pico-8 play session: mixed d-pad (fixed 12-tick cycle), after a click and taps of 🅾, ❎, 🅾+❎, 🅾 in the second before t = 0

[t = 2 s] mixed d-pad (1.2s cycle ×~1): → ← ↑ ↓ + 🅾/❎ taps, ~2s
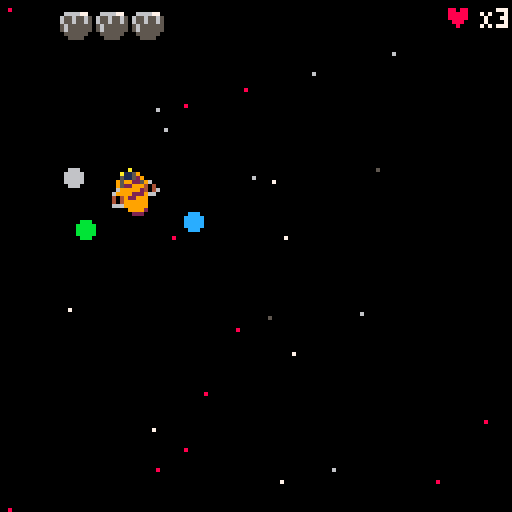
[t = 4 s] mixed d-pad (1.2s cycle ×~3): → ← ↑ ↓ + 🅾/❎ taps, ~4s
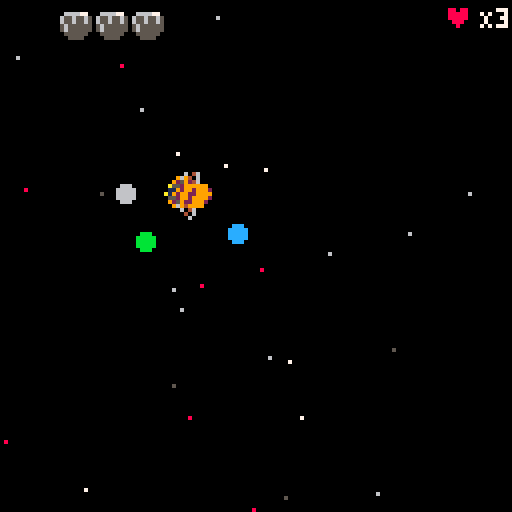
[t = 6 s] mixed d-pad (1.2s cycle ×~5): → ← ↑ ↓ + 🅾/❎ taps, ~6s
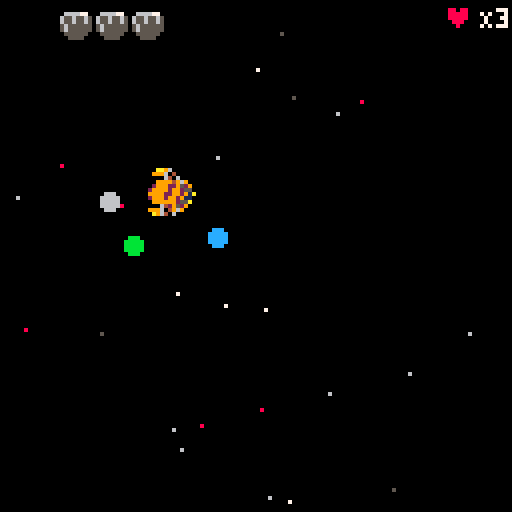
[t = 8 s] mixed d-pad (1.2s cycle ×~6): → ← ↑ ↓ + 🅾/❎ taps, ~8s
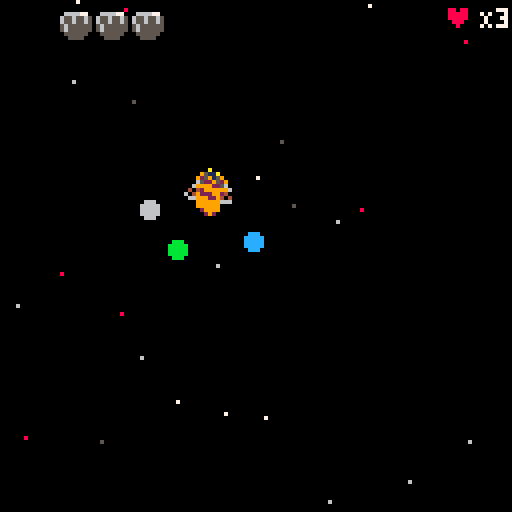

pico-8 cartridge
version 41
__lua__
--init
--new game in space!!!
--by gdb


function _init() menu_init() end

function menu_init()

	camera(0,0)

	initfont()
	vine_sx,vine_sy=get_x_y(64)
	vine_posx, vine_posy=80,80
	make_items()
	
	ice_sx,ice_sy=get_x_y(66)
	ice_posx, ice_posy=50, 20
	
	wind_sx,wind_sy=get_x_y(68)
	wind_posx, wind_posy=20, 80
	
	menu_planets={
		vine={sx=vine_sx,sy=vine_sy,
		posx=vine_posx,posy=vine_posy,spd=.15,t_lim=85,d_lim=75,top=true },
		ice={sx=ice_sx,sy=ice_sy,
		posx=ice_posx,posy=ice_posy,spd=.12, t_lim=25,d_lim=15, top = false},
		wind={sx=wind_sx,sy=wind_sy,
		posx=wind_posx,posy=wind_posy,spd=.15, t_lim=83,d_lim=77, top = true}
		}
	
	--celeste code
	starting=false
	start_game_flash=0
	music(2)
	--celeste code
	
	
	menu=true
 _update=menu_update
 _draw=menu_draw
 scene="menu"
 wl=false
 kiwi_t=time()
 make_player()
 make_astronaut()
 
 xs={{23,55},{33,55},{109,61}}
 for x in all(xs) do
 	make_enemy(x[1]*8,x[2]*8)
 end
end

function menu_update()
	--update_transition()
	update_planets_menu()
 if (btnp(❎)) and not starting then
 	music(-1)
 	sfx(7)
 	start_game_flash=40
 	starting=true
 end
 if starting then
 	start_game_flash-=1
 	if start_game_flash <=-30 then
 				game_init() --play the game
 				starting=false
 	end
 end
end

function game_init()
	-- do transition here
	-- have to wait, so that 
	-- transition can be over
	-- before game_draw begins
	game_over = false
	_update=game_update
	_draw=game_draw
	scene="game"
	landing=false
	within=false
	launch=false
	prompt=false
	blocks_found=false
	prompt_wait=10 -- to do:fix 
	bx1=0
	by1=0
	bx2=0
	by2=0
	
	-- camera offsets
	cx, cy = 0, 0
	
	
	box = {}
	box.x = 25
	box.y = 40
	box.w = 70
	box.h = 32
end

function end_menu()
	cls()
	if wl then
		print("you win!",a.x,a.y,9)
	else
		print("you lose!",a.x,a.y,9)
	end
	print("press ❎ to restart",a.x-20,a.y+10,9)
end

function end_update()
	if (btnp(❎)) menu_init() --play the game
end
-->8
--draw and camera

function menu_draw()
	cls()	
	
	
	for _,p in pairs(menu_planets) do
		sspr(p.sx,p.sy, 16,16,p.posx, p.posy,25,25)
	end

	
	draw_starting_screen()
	print("honey chaser", 43, 10)
	print("collect the honey\n\n   for your ship",30,60, 9)
	spr(122, 100,58)
	ship_x,ship_y=get_x_y(110)
	--sspr(ship_x, ship_y,16,16, 100,74, 8,8)
	spr(16, 100, 70)
	
	print("    ❎\n\n".." to start",45,100, 9)
	print(tosmall("made by gdb"), 80, 122)
	
end


function game_draw()
	cls()
	pal()--reset palette
	camera(cx,cy)
	map(0, 0)
	if p.space then
		draw_stars(p)
		draw_planets()
		draw_player()
		draw_pind()
		draw_hud()
		if prompt then
			draw_prompt()
		end
		-- find disappearing blocks
		if (not blocks_found) find_blocks()
	else
		--do on-planet stuff
		draw_stars(a)
		map(0, 0)
		draw_blocks()
		draw_astronaut()
		draw_hud()
		draw_items()
		for _,e in pairs(enemies) do
			draw_enemy(e)
		end
		draw_kiwi(false)
		if xlkiwi.alive then
			draw_kiwi(true)
		end
		draw_wind()
		
		--debug
		--draw_bs()
		--draw_bss()
		
		if a.prompt then
			draw_prompt()
		end
	end
end

function spr_r(s,x,y,a,w,h)
 sw=(w or 1)*8
 sh=(h or 1)*8
 sx=(s%16)*8
 sy=flr(s/16)*8
 x0=flr(0.5*sw)
 y0=flr(0.5*sh)
 a=a/360
 sa=sin(a)
 ca=cos(a)
 for ix=0,sw-1 do
  for iy=0,sh-1 do
   dx=ix-x0
   dy=iy-y0
   xx=flr(dx*ca-dy*sa+x0)
   yy=flr(dx*sa+dy*ca+y0)
   if (xx>=0 and xx<sw and yy>=0 and yy<=sh) then
    pset(x+ix,y+iy,sget(sx+xx,sy+yy))
   end
  end
 end
end

function scroll_camera(pa,s,fromspace)

	--basic scrolling
	--cx = px - 64
	--cy = py - 64

	--[[slighty less basic 
	scrolling	
	--]]
	if s then
		if fromspace then
			cx=pa.x-60+pa.sw/2
			cy=pa.y-65+pa.sh/2
		else
			cx=pa.x-50+pa.sw/2
			cy=pa.y-50+pa.sh/2
		end
	else
		if pa.x <= box.x then
			cx -= box.x - pa.x
			box.x=pa.x

		elseif pa.x+pa.sw*8 >= box.x+box.w then
			local diff = (pa.x+pa.sw*8) - (box.x + box.w)
			cx += diff
			box.x += diff
		end


		if pa.y < box.y then
			cy -= box.y - pa.y
			box.y -= box.y - pa.y
		end

		if pa.y+pa.sh*8 > box.y + box.h then
			local diffy = (pa.y+pa.sh*8) - (box.y+box.h)
			cy += diffy
			box.y += diffy
		end
	end
end

function animate(an)
	if an.state != an.play then
		an.state = an.play
		an.animindex=1
		an.time=0
	elseif #an.anims[an.state] > 1 then
		an.time+=1
		if an.time > an.anims[an.state].fr then
			an.time=0
			an.animindex = (an.animindex % #an.anims[an.state]) + 1
			if an.animindex==1 and an.anims[an.state].next then
				an.play=an.anims[an.state].next
				an.state=an.play
			end
		end
	end
	an.spr = an.anims[an.state][an.animindex]
end

function draw_prompt()
	local psx=cx+10
	local psy=cy+84
	local psx1=psx+80
	local psy1=psy+12
	
	rectfill(psx,psy,psx1,psy1,5)
	if p.space then
		print("press 🅾️ to land",psx+1,psy+1,7)
	else
		print("press 🅾️ to take off",psx+1,psy+1,7)
	end	
	print("press ❎ to continue",psx+1,psy+7,7)
end

function draw_hud()
	local isx=cx+5     local isy=cy+1
	local	isx1=isx+12  local isy1=isy+6
	local hsx=cx+110   local hsy=cy+1
	local	hsx1=hsx+18  local hsy1=hsy+6
	
	rectfill(isx,isy,isx1,isy1,0)
	rectfill(hsx,hsy,hsx1,hsy1,0)
	
	--draw honey
	for i=1,3 do
		pal({[4]=5,[9]=6,[10]=7})
		spr(122,isx+1+9*i,isy+1)
		pal()
	end
	for i=1,a.items do
		spr(122,isx+1+9*i,isy+1)
	end
		
	--draw lives
	print("♥",hsx+1,hsy+1, 8)
	print("\88"..a.lives,hsx+10,hsy+1,7)
end

function draw_starting_screen()
	pal()
	
	-- start game flash
	if starting then
		local c=10
		if start_game_flash > 10 then
				c=7		
		elseif start_game_flash > 7 then
			c=6
		elseif start_game_flash > 3 then
		 c=5
		elseif start_game_flash > 0 then
			c=1
		else 
			c=0
		end
		--if c<10 then
			pal(1,c)
			pal(2,c)
			pal(3,c)
			pal(4,c)
			pal(5,c)
			pal(6,c)
			pal(7,c)
			pal(8,c)
			pal(9,c)
			pal(10,c)
			pal(11,c)
			pal(12,c)
			pal(13,c)
	
		--end
	end
end


-->8
--update


function game_update()
	if p.space then
		if not landing and not launch then
			update_player()
			scroll_camera(p,false,false)
			land()
		elseif launch then
			scroll_camera(p,true,true)
			update_player()
			launch=false
		end
	else
		update_astronaut()
		update_blocks()
		if a.pl.spr==68 then
			update_wind()
			make_particle(a.x,a.y)
		end
		scroll_camera(a,true,false)
		for _,e in pairs(enemies) do
			update_enemy(e)
		end
		update_kiwi(false)
		if xlkiwi.alive then
			update_kiwi(true)
		end
	end
end


function update_planets_menu()
		if not starting then
		for _,p in pairs(menu_planets) do
			if p.posy <= p.t_lim and p.top then
				p.posy+=p.spd
			
			else
				p.top=false
			end
			if p.posy >= p.d_lim and not p.top then
				p.posy-=p.spd
		 else
		 	p.top=true
			end
		end
end
end
-->8
--player

panims={
	idle={fr=15,38,38},
	thrust={fr=4}
}

function make_player()
	p = {}
	p.spr=78
	p.x=-600
	p.y=-600
	p.a=0
	p.dx=0
	p.dy=0
	p.max_dx=2
	p.max_dy=3
	p.acc=.2
	p.boost=4
	p.play="idle"
	p.sw=2
	p.sh=2
	p.flp=false
	p.space=true
	p.anims=panims
	p.clopl=0
end

function draw_player()
	--spr(abs(p.spr),p.x,p.y,p.sw,p.sh,p.flp!=(p.spr<0))
	spr_r(p.spr,p.x,p.y,p.a,p.sw,p.sh)
end

function update_player()
	if p.space then
		move_player()
		--animate(p)
	else
		return
	--animate(p)
	end
end

function move_player()
	--landing procedure
	if (landproc()) return
	
	--all other movement
	--add gravity
	if p.space then
		local gx=0.
		local gy=0.
		gx,gy=gravity()
		p.dx+=gx
 	p.dy+=gy
 else
 	--astronaut functions reign
 	return
	end
	
	if p.space then
		if btn(⬅️) then
	 	p.a-=10
		elseif btn(➡️) then
			p.a+=10
		end 
		if btn(⬆️) then
			--p.play="thrust"
			at = -(p.a-90)/360
			p.dx+=p.acc*cos(at)
			p.dy+=p.acc*sin(at)
			p.spr=1
			sfx(8)
		else
			sfx(-1)
			p.play="idle"
			p.spr=78
		end
	else
		--astronaut functions reign
		return
	end
	
	--keeps you away from
	-- the planet maps
	if (p.x>=-55 and p.dx>0) p.dx=0
	if (p.y>=-55 and p.dy>0) p.dy=0
	
	--limit speeds
	if (p.dx>5) p.dx=5
	if (p.dy>5) p.dy=5
	
	--add diffs
	p.x+=p.dx
	p.y+=p.dy
end

function land()
	--handle logic and prompt
	--for landing
	c=0
	for _,pl in pairs(planets) do
		c+=1
		if pcoll(pl.x+16,pl.y+16) then
			c-=1
			p.clopl=pl
			if within==false then
				within=true
		 	prompt=true
		 	--landing=true
			end
		elseif c==3 then
			--ship is outside sphere of influence 
			within=false
			prompt=false
		end
	end
end

function landproc()
	if prompt then
		p.dx=0
		p.dy=0
		if btn(❎) then
	 	prompt=false
	 	landing=false
	 	within=true
	 	return true
		elseif btn(🅾️) then
			--do all the stuff
			music(-1,1000)
			p.space=false
			p.prompt=false
			prompt=false
			landing=true
			a.prompt=false
			a.pl=p.clopl
			a.x=p.clopl.sx
			a.y=p.clopl.sy
			
			if p.clopl.spr==68 then
				make_wind(a.x,a.y)
				music(5)
			end
			
			if p.clopl.sp then
				a.ship={x=p.clopl.sx-64,y=p.clopl.sy-48,sz=64}
			else
				a.ship={x=p.clopl.sx+16,y=p.clopl.sy-48,sz=64}
			end
			return true
		end
	end
end
-->8
--other functions

function gravity()
 --calculate simple gravity on ship
 gravc=0.003
	local pd=-1
	local pdx=0
	local pdy=0
	local magx=0
	local magy=0
	
	--due to planet resize
	local oft=8
	
	--find closest planet
	for _,pl in pairs(planets) do
		if (pd==-1) then
		 pd=pdist(pl.x+oft,pl.y+oft)
		 pdx=pl.x+oft
		 pdy=pl.y+oft
		end
		if (pdist(pl.x+oft,pl.y+oft)<pd) then
			pd=pdist(pl.x+oft,pl.y+oft)
			pdx=pl.x+oft
			pdy=pl.y+oft
		end
	end
	
	local p2=pd--^2
	if (p2<0) return 32767.9999
	local mag=gravc/(p2)
	magx+=mag*(pdx-p.x)
	magy+=mag*(pdy-p.y)

	if (magx>10) magx=10
	if (magy>10) magy=10
	if (magx<-10) magx=-10
	if (magy<-10) magy=-10

	if pd>1.5 then
		magx=0
		magy=0
	end
	
	if pd<=0.001 then
		magx=0
		magy=0
	end

	return magx,magy
end


function collide_map(obj,aim,flag)
	--obj = table, needs x,y,w,h
	local x=obj.x    local y=obj.y
	local w=obj.sw*8 local h=obj.sh*8
	
	local x1=0 local y1=0
	local x2=0 local y2=0
	
	if aim=="left" then
		x1=x    	 y1=y+1
		x2=x+1    y2=y+h-1
	elseif aim=="right" then
		x1=x+w-1    y1=y+1
		x2=x+w      y2=y+h-1
	elseif aim=="up" then
		x1=x+4    y1=y-1
		x2=x+w-4  y2=y
	elseif aim=="down" then
		x1=x+3      y1=y+h
		x2=x+w-2    y2=y+h+1
	elseif aim=="downish" then
		x1=x+4        y1=y+h
		x2=x+w-2      y2=y+h+2
 elseif aim=="center" then
		x1=x+2      y1=y
		x2=x+w-2    y2=y+h-2
	end
	
	--pixels to tiles
	x1/=8 y1/=8
	x2/=8 y2/=8
	
	if fget(mget(x1,y1),flag)
	or fget(mget(x1,y2),flag)
	or fget(mget(x2,y1),flag)
	or fget(mget(x2,y2),flag) then
		local sp={mget(x1,y1),mget(x1,y2),mget(x2,y1),mget(x2,y2)}
		return true,x1,y1,x2,y2,sp
	end
	return false
end

function collide_sprite(obj,aim,obj2)
	--obj = table, needs x,y,w,h
	local x=obj.x    local y=obj.y
	local w=obj.sz*8 local h=obj.sz*8
	
	local x1=0 local y1=0
	local x2=0 local y2=0
	
	if aim=="left" then
		x1=x-1    y1=y
		x2=x      y2=y+h-1
	elseif aim=="right" then
		x1=x+w-1    y1=y
		x2=x+w      y2=y+h-1
	elseif aim=="up" then
		x1=x+2    y1=y-1
		x2=x+w-3  y2=y
	elseif aim=="down" then
		x1=x+2      y1=y+h
		x2=x+w-2    y2=y+h
 elseif aim=="center" then
		x1=x+2      y1=y+2
		x2=x+w-2    y2=y+h-2
	end
	
	--pixels to tiles
	--x1/=8 y1/=8
	--x2/=8 y2/=8
	if not((obj2.x > x2)
	or (obj2.y > y2)
	or ((obj2.x+obj2.sz) < x1)
	or ((obj2.y+obj2.sz) < y1)) then
		return true
	end
	
	return false
end

function collcheck(a,b)
	print(a.x+a.sz,a.x-40,a.y)
	print(b.x,a.x-20,a.y)
	print(a.y+a.sz,a.x-40,a.y-10)
	print(b.y,a.x-20,a.y-10)
end

function pdist(x,y)
	local dx=(x-p.x)/64
	local dy=(y-p.y)/64
	
	local dsq=dx*dx+dy*dy
	
	if (dsq<0) return 32767.9999
	
	return sqrt(dsq)
end

function pcoll(x,y)
	if pdist(x,y) < 0.38 then
		return true
	end
	return false
end

function round(x)
	return flr(x+0.5)	
end
-->8
-- planets
planets = {
	--vine planet
	p1={spr=64,
					x=-700,
					y=-530,
					sz=2,
					c=11,
	    sx=54*8,
	    sy=54*8,
	    sp=false},
	--ice planet
	p2={spr=66,
					x=-400,
					y=-500,
					sz=2,
					c=12,
	    sx=73*8,
	    sy=61*8,
	    sp=true},
	--wind planet
	p3={spr=68,
					x=-800,
					y=-650,
					sz=2,
					c=6,
	    sx=73*8,
	    sy=29*8,
	    sp=true}
}


function draw_planets()

	for _,pl in pairs(planets) do
		sx, sy = get_x_y(pl.spr)
		sspr(sx,sy, 16, 16, pl.x, pl.y, 32,32, true)		
	end
end

function draw_pind()
	--planet indicators
	local indd=16
	for _,pl in pairs(planets) do
		local pdx=p.x-pl.x
		local pdy=p.y-pl.y
		if abs(pdx) > 64 or abs(pdy) > 64 then
			local dir=atan2(pdx,pdy)
			local dirx=-indd*cos(dir)
			local diry=-indd*sin(dir)
			circfill(p.x+p.sw*8/2+dirx,p.y+p.sh*8/2+diry,2,pl.c)
		end
	end
end

function draw_stars(p)
	--screen=128x128
	local csx=flr(p.x/128)
	local csy=flr(p.y/128)
	
	for i=-1,1 do
		for j=-1,1 do
			--populate each area
			srand((i+csx)+(j+csy)*100)
			local x0=(i+csx)*128
			local y0=(j+csy)*128
			for k=1,50 do
				generate_star(x0,y0)
			end
		end
	end

end

function generate_star(x0,y0)
	local x=rnd(128)+x0
	local y=rnd(128)+y0
	local c=rnd(8)
	
	if (c>4) return
	c+=5 
	if (c==8) c-=1
	pset(x,y,c)
end
-->8
--astronaut
aanims={
	idle={fr=4.5,32,34,36,38},
	walk={fr=1,3,5,7,9,11,13},
	jump={fr=4.5,40, 42, 44, 46},
	fall={fr=1, 46}
}
a_gravity=0.5
friction=0

--jump velocity
jv=2.65

function make_astronaut()
	a={}
	a.x=70
	a.y=70
	a.spr=32
	a.size=2
	a.acc=2.5
	a.sw=2
	a.sh=2
	a.sz=2
	a.dx=0
	a.dy=0
	a.max_dx=0
	a.max_dy=0
	a.play="idle"
	a.flp=false
	a.anims=aanims
	a.anim_time = 0
	a.anim_descend = true
	a.jump=false
	a.fall=false
	a.jump_velocity=jv
	a.grav=a_gravity
	a.pl={}
	a.prompt=false
	a.within=false
	a.items=0
	a.friction=false
	a.lives=3
	
end
function draw_astronaut()
	sp = 108
	sx, sy = (sp % 16) * 8, flr(sp \ 16) * 8
	spr(abs(a.spr), a.x, a.y, a.size, a.size,a.flp!=(a.spr<0))
	if not a.pl.sp then
		sspr(sx,sy, 16, 16, a.pl.sx+16, a.pl.sy-48, 64,64, true)
	else
		sspr(sx,sy, 16, 16, a.pl.sx-64, a.pl.sy-48, 64,64, false)
	end
end

function update_astronaut()
	move_astronaut()
	animate(a)
	if a.pl.spr==64 and a.x<=46*8 and #kiwis<2 then
		--spawn kiwis
		if time()-kiwi_t > 2 or time()<1 then
			make_kiwi(false,a.x,a.y)
			kiwi_t=time()
		end
	end
end

function move_astronaut()
	if (launchproc()) return
	if a.friction or a.fall then
		a.dx*=0.85
	else
		--non-slidy
		a.dx*=friction
	end
	a.dy+=a_gravity
	
	if (a.pl.spr==68) a.dx-=0.5
	
	if btn(⬅️) and not(btn(➡️)) then
	 if not a.fall or a.friction then
	 	a.dx-=a.acc
	 else
	 	a.dx-=a.acc/3
	 end
	 a.flp=true
	 if not a.fall and not a.jump then
		 a.play="walk"
	 end
	 
	elseif btn(➡️) and not(btn(⬅️)) then
		if not a.fall or a.friction then
	 	a.dx+=a.acc
	 else
	 	a.dx+=a.acc/3
	 end
		a.flp=false
		if not a.fall and not a.jump then
			a.play="walk"
		end
	else
		if not a.fall and not a.jump then		
			--if (not a.friction) a.dx=0
			a.play="idle"
		end
	end
		
	--jumping
	if collide_sprite(a,"center",a.ship) then
		if (btnp(❎) and not a.prompt) a.prompt=true
	else
		if (a.within) a.within=false
		jump()
	end
	
	--pickup items
	pickup()

	if a.lives==0 then 
		_update=end_update
		_draw=end_menu
		music(-1, 300)
		--sfx(7)
	end
	
	
	--environment
	if collide_map(a,"center",5) then
		_,_,_,_,_,sp = collide_map(a,"center",5)
		for s in all(sp) do
			if s==73 or s==74 or s==75  then
				--for spikes or lava
				astro_death()
				break
			end
		end
	end
	
	-- spring collision
	if collide_map(a, "right", 7) then
		a.dx=-3
	end
	--enemies
	collide_enemies()
	collide_kiwis()
	if xlkiwi.alive then
		if collide_sprite(a,"center",xlkiwi) then
			astro_death()
		end
	end
	
	--check collision up and down
	local old_ady=a.dy
	if a.dy>0 and (collide_map(a,"down",0) and not collide_map(a,"downish",4)) then
		a.dy=0
		a.y-=((a.y+a.sh*8+1)%8)-1
		
		--slidy blocks
		if collide_map(a,"down",2) then
		 a.friction=true
		else
			a.friction=false
		end
		
		--breaking blocks
		if collide_map(a,"downish",3) then
			_,bx1,by1,bx2,by2=collide_map(a,"downish",3)
			bx1=round(bx1)-1 by1=round(by1)
			bx2=round(bx2)-1 by2=round(by2)
			if (bx2 >=bx1+2) bx2=bx2-1
			find_block(bx1,by1,bx2,by2)
		end
	
		--[[
		these two variables
		are set to false when player
		hits the ground
		--]]
		a.fall = false
		a.jump = false
		
	elseif a.dy<0 and collide_map(a,"up",1) then
		a.dy=0
	end
	
	--check collision left and right
	if a.dx<0 and collide_map(a,"left",1) then
		a.dx=0
	elseif a.dx>0 and collide_map(a,"right",1) then
		a.dx=0
	end
	
	--limit speeds
	if (a.dx>3) a.dx=3
	--if (a.dy>5) a.dy=5
	if (a.dx<-3) a.dx=-3
	--if (a.dy<-3) a.dy=-3
	
	--outside map
	if (a.y>64*8) astro_death()
	
	--add diffs
	a.x+=a.dx
	a.y+=a.dy
end

function jump()

	if (btnp(❎)) and not a.jump then
		a.jump = true
		a.play="jump"
		a.friction=false
		a.stand=false
		sfx(14)
	end
	
	if a.jump and a.jump_velocity > 1 and not a.fall then
		a.dy -= a.jump_velocity
		a.jump_velocity -= 0.8
	end
	
	-- start falling 
	if a.jump and a.jump_velocity <= 1 then
		a.fall = true
		a.grav*=1.1
	end
	
	if not a.jump then
		a.jump_velocity = jv
	end
	if a.fall then
		a.play = "fall"
	end
end

function launchproc()
	if a.prompt then
		a.dx=0
		a.dy=0
		if btn(❎) and a.within==false then
			a.within=true
	 	a.prompt=false
	 	return false
		elseif btn(🅾️) then
			--do all the stuff
			
			--win
			if a.items==3 then
				wl=true
				_update=end_update
				_draw=end_menu
				music(-1, 300)
				sfx(15)
			else
				p.space=true
				launch=true
				landing=false
				prompt=false
				a.within=false
				--music(0)
				return true
			end
		end
	end
end

function astro_death()
	a.lives=a.lives-1
	a.dx=0
	a.dy=0.1
	a.x=p.clopl.sx
	a.y=p.clopl.sy
	sfx(16)
end

function reset_camera(obj)
	p.x=-600
	p.y=-600
	cx=obj.x-50+obj.sw/2
	cy=obj.y-50+obj.sh/2
	box.x=25-590
	box.y=40-590
end
-->8
--map elements
--e.g. items and blocks

--=======items=========

function make_items()
	items={
		--key at vine
		i1={s=112,x=2*8,y=51*8,
		sz=1,taken=false},
		--key at ice
		i2={s=112,x=77*8,y=47*8,
		sz=1,taken=false},
		--key at wind
		i3={s=112,x=75*8,y=11*8,
		sz=1,taken=false}
	}
end

function draw_items()
	for _,item in pairs(items) do
		if not item.taken then
			spr(item.s,item.x,item.y)
		end
		if items.i1.taken and not xlkiwi.alive then
			--spawn xl kiwi
			make_kiwi(true)
		end
	end
end

function pickup()
	for _,item in pairs(items) do
		if not item.taken and collide_sprite(a,"center",item) then
			item.taken=true
			a.items+=1
			sfx(13)
		end
	end
end

--======spring=======

spring={cx=12,cy=12,sprung=false}

function update_spring()
	
end

--======blocks=======

blocks={}

function draw_blocks()
	for _,b in pairs(blocks) do
		mset(b.cx,b.cy,b.spr)
	end
end

function update_blocks()
	for i,b in ipairs(blocks) do
		if	b.stand or (b.s>0 and b.ospr==90) then
			b.s=b.s+1
		else
			if b.ospr==90 then
				b.spr=90
				b.s=0
			else
				b.spr=106
				b.s=10
			end
			--return
		end
		if b.s>=10 and b.spr==90 then
			b.spr=106
		elseif b.s>=20 and b.spr==106 then
			b.spr=105
		elseif b.s>=40 then
			b.stand=false
			if b.ospr==90 then
				b.s=0
			else
				b.s=10
			end
		end
	end
end

function find_blocks()
	--really inefficient way
	-- to find all blocks
	for i=0,128 do
		for j=0,64 do
			if mget(i,j)==90 then
				local b={spr=90,ospr=90,x=i*8,y=j*8,
													cx=i,cy=j,
													s=0,stand=false}
				add(blocks,b)
				mset(i,j,0)
			elseif mget(i,j)==106 then
				local b={spr=106,ospr=106,x=i*8,y=j*8,
													cx=i,cy=j,
													s=10,stand=false}
				add(blocks,b)
				mset(i,j,0)
			end
		end
	end
	blocks_found=true
end

function find_block(bbx1,bby1,bbx2,bby2)
	--find block corresponding to coords
	for i,b in ipairs(blocks) do
		if b.cx==bbx1 and b.cy==bby1 then
			b.stand=true
		elseif b.cx==bbx1 and b.cy==bby2 then
			b.stand=true
		elseif b.cx==bbx2 and b.cy==bby1 then
			b.stand=true
		elseif b.cx==bbx2 and b.cy==bby2 then
			b.stand=true
		else
			b.stand=false
		end
	end
end

--======enemies=======

enemies={}

eanims={
 walk={fr=15,15,31}
}

function make_enemy(x,y)
	local e={}
	e.spr=15
	e.x=x
	e.y=y
	e.dx=0
	e.sz=1
	e.sh=1
	e.sw=1
	e.flp=false
	e.anims=eanims
	e.play="walk"
	add(enemies,e)
end

function draw_enemy(e)
	if e.x<64*8 then
 	spr(abs(e.spr),e.x,e.y,e.sz,e.sz,e.flp!=(e.spr<0))
	else
		if e.y>32*8 then
			pal(8,12)
			spr(abs(e.spr),e.x,e.y,e.sz,e.sz,e.flp!=(e.spr<0))
			pal()
		else
			spr(abs(e.spr),e.x,e.y,e.sz,e.sz,e.flp!=(e.spr<0))
		end
	end
end

function update_enemy(e)
	if not e.flp then
		e.dx=0.5
		if collide_map(e,"right",1) then
			e.flp=true
			e.dx*=-1
		end
	else
		e.dx=-0.5
		if collide_map(e,"left",1) then
			e.flp=false
			e.dx*=-1
		end
	end
	e.x+=e.dx
	animate(e)
end

function collide_enemies()
	--astro collides with enemies
	for _,e in pairs(enemies) do
		if collide_sprite(a,"center",e) then
			astro_death()
		end
	end
end

kiwis={}
xlkiwi={}

function make_kiwi(xl,x,y)
	if xl then
		xlkiwi.x=a.x-80
		xlkiwi.y=a.y-16
		xlkiwi.sz=64
		xlkiwi.spr=104
		xlkiwi.spd=2
		xlkiwi.alive=true
	else
		k={}
		if x<=30 or not a.flp then
			k.x=x+30+rnd(10)-5
			k.flp=true
		else
			k.x=x-30+rnd(10)-5
			k.flp=false
		end
		k.y=y-40
		k.sz=1
		k.spr=104
		k.set=false
		k.dir=0
		k.spd=3.5
		
		add(kiwis,k)
	end
end

function update_kiwi(xl)
	if xl then
		xlkiwi.x+=xlkiwi.spd
	else
		for k in all(kiwis) do
			if outside(k.x,k.y) then
				del(kiwis,k)
				goto cont
			end
			if not k.set then
				k.set=true
				local dx=a.x-k.x
				local dy=a.y-k.y
				k.dir=atan2(dx,dy)
			end
				k.x+=k.spd*cos(k.dir)
				k.y+=k.spd*sin(k.dir)
			
			::cont::
		end
	end
end

function draw_kiwi(xl)
	if xl then
		kx,ky=get_x_y(104)
		sspr(kx,ky,8,8,xlkiwi.x, xlkiwi.y, 64,64)
	else
		for k in all(kiwis) do
			spr(k.spr,k.x,k.y,k.sz,k.sz,k.flp)
		end
	end
end

function collide_kiwis()
	--astro collides with enemies
	for _,k in pairs(kiwis) do
		if collide_sprite(a,"center",k) then
			astro_death()
		end
	end
end

function outside(x,y)
	return x>a.x+64 or x<a.x-64 or y>a.y+64 or y<a.y-64
end


--=====wind=====
wps={}
aspd=-5

function make_wind(x,y)
	for i=1,100 do
		w={}
		srand(x+y+i)
		w.x=rnd(140) + x + 10
		w.y=rnd(128) + y - 64
		w.dx=aspd
		add(wps,w)
	end
end

function draw_wind()
	for _,w in pairs(wps) do
		pset(w.x,w.y,7)
	end
end

function update_wind()
	for _,w in pairs(wps) do
		if w.x>a.x-70 and w.x<a.x+100 and w.y>a.y-70 and w.y<a.y+70 then
			w.x+=w.dx
			w.y+=0.01
		else
			del(wps,w)
		end
	end
end

function make_particle(x,y)
	local i=0
	while #wps < 100 do
		w={}
		srand(x+y+wps[1].x)
		w.x=rnd(140) + x + 10
		w.y=rnd(128) + y - 64
		w.dx=aspd
		add(wps,w)
	end
end
-->8
--todo--

--[[
	tor-arne
	 -	kiwi

	
	frederik
	level design lava
	transitions
	 - copy paste bubbles

	done
	intro screen
	intro text 
	- wind physics (walking)
	add music (encompasing + 
												game over + win)											
	win condition
	 - screen and logic
	game over
		- screen and logic
	- honey hud
	
--]]
-->8
--transitions--
t=0

function update_transition()
 --increase timer
 t+=0.05
end

function draw_transition()
 cls()
	
 --this crazy bit loops through
 --limited background colors,
 --and changes it when the
 --screen is covered with white
 local c = 12 + ((t-2.55)/4)%4
 rectfill(0,0,128,128,c)

 for i=0,8 do -- column loop
  for j=0,8 do -- row loop
    --x positions are snapped
    --to 16px columns
    local x = i*16

    --this number sweeps back
    --and forth from -1 to 1
    local osc1 = sin(t+i*0.1)

    --this number also sweeps
    --back and forth, but at
    --a different rate
    local osc2 = sin(t/4+j*0.03)

    --y positions are influenced
    --by one of the sweepy
    --numbers
    local y = j*16 + osc1*10

    --the circles' radii are
    --influenced by the other
    --sweepy number
   circfill(x, y, osc2*15, 7)
  end
 end
end
-->8
--sspr and small print--
function get_x_y(sp)
	sx, sy = (sp % 16) * 8, flr(sp \ 16) * 8 
	return sx, sy
end

ft={}
function initfont()
  small="\65\66\67\68\69\70\71\72\73\74\75\76\77\78\79\80\81\82\83\84\85\86\87\88\89\90"
  big="abcdefghijklmnopqrstuvwxyz"
  for i=1,26 do
    ft[sub(big,i,i)]=sub(small,i,i)
  end
end

function tosmall(str)
  smallstr=""
  for i=1,#str do
    c=sub(str,i,i)
    if c>="a" and c<="z" then
      smallstr=smallstr..ft[c]
    else
      smallstr=smallstr..c
    end
  end
  return smallstr
end
__gfx__
00000000000000000000000000000000000000000000000000000000000000000000000000000000000000000000000000000000000000000000000000000000
00000000000000000000000000000005666600000000000566660000000000000000000000000000000000000000000000000000000000056666000000000000
00700700000000a11a00000000000056666670000000005666667000000000055666000000000000000000000000000156660000000000566666700000888000
00077000000009511590000000000056666760000000005666676000000000556666700000000001566600000000005566667000000000566667600008688800
00077000000092599529000000000056667660000000005666766000000000556667600000000015666670000000005566676000000000566676600008688800
00700700000065222256000000000056666670000000005666667000000000556666600000000055666760000000005566666000000000566666700008888680
00000000000699999999600000000955666755000000095566675500000000556666700000000055666660000000005566667000000009956667500088888880
00000000004042999924040000000195555519000000019555551900000001955666500000000055666670000000019556665000000001955555190088888888
00000000004049222294040000004419999991000000441999999100000004195555190000000419566600000000041955551900000044199999910000000000
09999055006669999996660000005419999dd10000005419999dd1000000054199999100000005d955559000000005419999910000005419999dd10000000000
9669251000990999999099000000556d99ddd6000000556d99ddd6000000055699ddd600000005569999d0000000055699ddd6000000556d99ddd60000000000
966621a000a9099999909a000000d56dddd226000000d56dddddd60000000556ddddd60000000556dddd600000000556ddddd6000000d56dddddd60000888800
999961a000090029920090000000d122222d10000000d1222222100000000050022210000000001dd2210000000000d1222210000000d1222222100008688880
99992110000000022000000000001ddd000dd00000001ddd000dd0000000000dd0dd000000000000d00000000000000d0dd0000000001ddd00dd000008888680
09999200000000000000000000000dd00000000000000dd0000dd00000000000000d00000000000000d000000000000dd000000000000dd00000000088888880
00000000000000000000000000000000000000000000000000000000000000000000000000000000000000000000000000000000000000000000000088888888
00000000000000000000000000000000000000000000000000000000000000000000000000000000000000000000000000000000000000000000000000000000
00000056666000000000005666600000000000000000000000000000000000000000000566660000000000056666000000000005666600000000000000000000
00000566666700000000056666670000000000566660000000000000000000000000005666667000000000566666700000000056666670000000000555555000
00000566667600000000056666760000000005666667000000000056666000000000005666676000000000566667600000000056666760000000005666676000
00000566676600000000056667660000000005666676000000000566667600000000005666766000000000566676600000000055666660000000005666666000
00000566666700000000056666670000000005666766000000000566676600000000005666667000000000556666700000000055566670000000005666667000
00009556667550000000956666765000000005666667000000000566666700000000095566675500000009555555550000000495555555000000009566666000
000019555555900000001956666590000000956666765000000005666676500000000195555519000000019d5555190000004419d55519000000011956665500
0004419999991400000019555555900000001956666590000000195666659000000044199999910000004419ddd9910000005419ddd991000000044195559100
000541d9999d140000044199999914000000195555559000000019555555900000005419999dd10000005419999dd1000000556d999dd100000005419999d100
000556dd99dd6500000546d9999d6400000441999999140000044199999914000000556d99ddd6000000556d99ddd6000000d56dd9ddd60000000556d99dd100
000556dddddd6500000556dd99dd6500000546d9999d6400000546d9999d64000000d56dddd226000000d56dddd226000000d1222dd2260000000d56ddddd600
0000d122212210000000d12221221000000556dd99dd6500000556dd99dd65000000d122212d10000000d122221dd00000001dddd21dd00000000d12221dd600
000015dd0ddd1000000015dd0ddd10000000d122212210000000d1222122100000001ddd000dd00000001ddd0000000000000ddd00000000000000dd00022000
000005d000dd0000000005d000dd0000000005d000dd0000000005d000dd000000000dd00000000000000dd000000000000000000000000000000000000dd000
00000000000000000000000000000000000000000000000000000000000000000000000000000000000000000000000000000000000000000000000000000000
030000333330000b0000000000000cc0000066666000770000000000666666666666666600000000888888888988888877777777777777770000000000000000
b0300355555300300000000000c0ccc008000000060777700000000066666666666666660c0000008888888899988888777777777c7777770000000000000000
000344333335330000000c177771cc0000808556d75000000000000077777777777777770c000c0088888888898888887c777c77c7777777000000a11a000000
00344445555450000000c1666675100c0008a555555500000000000077776777777767770c000c008888888888888888c77cc777c77777770000095115900000
034444b444444430000c1666666770c00089569555555000000000007776777777767777cc00cc7088888888888888987cc7cc7ccc7777770000925995290000
003333333333334000c16656666666000065556555d6a0000000000077777767777777677cc0ccc08888888888988989c77c7ccccc7777770000652222560000
004555555534444000c165156666660000d66655565a8000000000007677767776777677ccc7ccc78888888888888898c7777ccc7c7777770006999999996000
03444444444b44430016511566666600005555555d988000000000007767777777677777cccccccc8888888888888888c777777c777777770040429999240400
3044444444444443006665566666660000557755556666600000000000000000000000005555555544444444c77777777777777c777777770040492222940400
0333333333333330006666666667560000577775559880000000000008000000000003005555555549999994777ccc7c77cccc77cccccccc0066699999966600
004443555555554000066666667010000077775555598000000000008a80000000003030555555554999999477c7ccc77c7cccc7000007000000099999900000
000444b44444443000006666670cc000000a8856655590000000000008000f8f0003003055555555499999947cccccc77ccc77cccccc7ccc0000099999900000
0b0055555555530000000777751ccc00000098855d55770000000000030008383003000055555555499999947cccccc77ccc77ccccc7cccc0000002992000000
3030433333333000000000000000cc00000609996557777700000000030000300303000055555555499999947c7ccc777cccccc7cc7cccc70000000220000000
300030444440000000000000000000c00000666d00000000000000000300003003030000555555554999999477ccc77777cccc77cccccc7c0000000000000000
033300000000000000000000000000000000000000000000000000000300003003030000555555554444444477777777777777c7000007000000000000000000
333333335565555555555555000000000000000000000000033b003bb33000000000000000000000444444440000000099299922220000000000000000000000
43444345565556655555555500000000000000000000333333333bb33b33bbb000444000000000004099950400aaaaa064999299995000000000000000000000
3453433455555665566556650009222222999900003333333bb333bbbbb3333b44484800000000004009909400a000a064692999959055000000000000000000
3434454355555555555556650091222229122290b33b33bbbb33333bbbb33b3344444400000000004900099400a0a0a060692999522500000000000000000000
343444435655555556655555091222222912222933b333bbb333333bbbb33bb344444990000000004950099400aaaaa064662992111120000000000000000000
5434544355655565566555550912222229122229333333bbb335553bbbb333334544500900000000450900040000a000646629921a1a20000000000000000000
4434444355556555555565550912999229122229333333bbb335543bbbb333330500500000000000409999040000a00029992992111120000000000000000000
5434444355555555555555550912909229122229333333bbb334444bbb3333300050050000000000444444440000aaa029992992111120000000000000000000
0000000044444444444444440999000999999999333333bb00444440bb33333b0000000000000000000000000000000029952992222290000000000000000000
09999aa0444444444444444409190009191222293333b3b000444440bb33333b004000000000004009999aa0000000009256521aa19950000000000000000000
9559559444344444444455440919909919122229333b3bb000555550bbb3333b0094505000000094955955940000000099659911119560000000000000000000
9449449443444443444455440919999919122229333b3bb000444440bbb33b330094050500000094944944940000000096929911119060000000000000000000
4944444444444434444444440912999129122229333b3bb0004444400bb33bb3009405050000009449444444000000009969295dda0006000000000000000000
494444444444444445544444091229122912222933333b00004444400bb333330094505000000094494444440000000009699005dda006000000000000000000
05555550434444444554454409122222291222290303b00000444440000bb30000400000000000400555555000000000056500005dda56500000000000000000
00444400344444444444444409122222291222290003b000005555500000b000000000000000000000444400000000005666500005dda6650000000000000000
b4b4b4b4b4b4b4b4b4b4b4b4b4b4b4b4b4b4b4b4b4b4b4b4b4b4b4b4b4b4b4b4b4b4b4b4b4b4b4b4b4b4b4b4b4b4b4b4b4b4b4b4b4b4b4b4b4b4b4b4b4b4b4b4
b4a4a4a4a4a4a4a4a4a4a4a4a4a4a4a4a4a4a4a4a4a4a4a4a4a4a4a4a4a4a4a4a4a4a4a4a4a4a4a4a4a4a4a4a4a4a4a4a4a4a4a4a4a4a4a4a4a4a4a4a4a4a4a4
06060606060606060606060606060606060606060606060606060606060606060606060606060606060606060606060606060606060606060606060606060606
06747474747474747474747474747474747474747474747474747474747474747474747474747474747474747474747474747474747474747474747474747474
06000000000000000000000000000000000000000000000000000000000000000000000000000000000000000000000000000000000000000000000000000000
06740000000000000000000000000000000000000000000000000000000000000000000000000000000000000000000000000000000000000000000000000074
06000000000000000000000000000000000000000000000000000000000000000000000000000000000000000000000000000000000000000000000000000000
06740000000000000000000000000000000000000000000000000000000000000000000000000000000000000000000000000000000000000000000000000074
06000000000000000000000000000000000000000000000000000000000000000000000000000000000000000000000000000000000000000000000000000000
06740000000000000000000000000000000000000000000000000000000000000000000000000000000000000000000000000000000000000000000000000074
06000000000000000000000000000000000000000000000000000000000000000000000000000000000000000000000000000000000000000000000000000000
06740000000000000000000000000000000000000000000000000000000000000000000000000000000000000000000000000000000000000000000000000074
06000000000000000000000000000000000000000000000000000000000000000000000000000000000000000000000000000000000000000000000000000000
06740000000000000000000000000000000000000000000000000000000000000000000000000000000000000000000000000000000000000000000000000074
06000000000000000000000000000000000000000000000000000000000000000000000000000000000000000000000000000000000000000000000000000000
06740000000000000000000000000000000000000000000000000000000000000000000000000000000000000000000000000000000000000000000000000074
06000000000000000000000000000000000000000000000000000000000000000000000000000000000000000000000000000000000000000000000000000000
06740000000000000000000000000000000000000000000000000000000000000000000000000000000000000000000000000000000000000000000000000074
06000000000000000000000000000000000000000000000000000000000000000000000000000000000000000000000000000000000000000000000000000000
06740000000000000000000000000000000000000000000000000000000000000000000000000000000000000000000000000000000000000000000000000074
06000000000000000000000000000000000000000000000000000000000000000000000000000000000000000000000000000000000000000000000000000000
06740000000000000000000000000000000000000000000000000000000000000000000000000000000000000000000000000000000000000000000000000074
06000000000000000000000000000000000000000000000000000000000000000000000000000000000000000000000000000000000000000000000000000000
06740000000000000000000000000000000000000000000000000000000000000000000000000000000000000000000000000000000000000000000000000074
06000000000000000000000000000000000000000000000000000000000000000000000000000000000000000000000000000000000000000000000000000000
06740000000000000000000000000000000000000000000000000000000000000000000000000000000000000000000000000000000000000000000000000074
06000000000000000000000000000000000000000000000000000000000000000000000000000000000000000000000000000000000000000000000000000000
06740000000000000000000000000000000000000000000000000000000000000000000000000000000000000000000000000000000000000000000000000074
06000000000000000000000000000000000000000000000000000000000000000000000000000000000000000000000000000000000000000000000000000000
06740000000000000000000000000000000000000000000000000000000000000000000000000000000000000000000000000000000000000000000000000074
06000000000000000000000000000000000000000000000000000000000000000000000000000000000000000000000000000000000000000000000000000000
06740000000000000000000085000085000000000000000000000000000000000000000000000000000000000000000000000000000000000000000000000074
06000000000000000000000000000000000000000000000000000000000000000000000000000000000000000000000000000000000000000000000000000000
06740000000000000000758506060606750000000000d5d500000000000000000000000000000000000000000000000000000000000000000000000000000074
06000000000000000000000000000000000000000000000000000000000000000000000000000000000000000000000000000000000000000000000000000000
06747474747400007474747474747474747474747474d4c5000000d5d5d5000000d5d5d500000000000000000000000000000000000000000000000000000074
06000000000000000000000000000056667600000056667600000000000000566676000000566676000000000000000000000000000000000000000000000000
06747474747400007474747474747474747474747474c5c4000000b5c5d4000000c5b5c5000000d5d5d5d5d5d500000000000000000000000000000000000074
06000000000000000000000000000057677700000057677700000000000000576777000000576777000000000000000000000000000000000000000000000000
06740000000000000000000000000000000000747474d4c5000000c5d4c5000000b5c5c4000000c4c5c4c5c5c500000000000000000000000000000000000074
06060606060000000000566676000000670000000000670000000000000000006700000000006700a5a5a5000000000000000000000000000000000000000000
06740000000000000000000000000000000000747474c5c50000000000000000000000000000000000000000000000d5d5000000000000000000000000000074
1717171706060000000057677700000067000000000067000000a5a5a50000006700000000006700000000000000000000000000000000000000000000000000
0674000000000000000000000000000000000074747400000000000000000000000000000000000000000000000000d5d5000000000000000000000000000074
17171717170606000000006700000000670000000000670000000000000000006700000000006700000000000000000000000000000000000000000000000000
06740000000000000000000000000000000000000000000000000000000000000000000000000000000000000000000000000000d5d500000000000000000074
27272727170606060000006700000085670000000085670085750000000075006700000085006700008575008506060675000000000000000000000000000000
06740000000000000000000000000000000000000000000000000000000000000000000000000000000000000000000000000000000000000000000000000074
27272727171717170606060606060606060606060606060606060000000606060606060606060606060606060606060606060606060606060606060606060606
06740000000000000000000000000000000000000000000000000000000000000000000000000000000000000000000000000000000000000000000000008774
27272717171717171706171717170617171706060617171706060000000606060606170606171706060606061706060606060606060606171717171706171706
06740000000000000000000000000000000000747474d500000000000000000000000000000000000000000000000000000000000000000000000000d5d5d574
27171717171717171717172717171717171717171717171706060000000606171717171717171717170617171717060606061717171717171717171717171706
06740000000000000000000000000000000000747474d4d500000000000000000000000000000000000000000000000000000000000000000000000000000074
17171717171717171717172727271717171717171717171706060000000617171717171717171717171717171717171717171717171717171717171717171706
067474747400000000000000000000a5a50000747474c5c4d5000000000000000000000000000000000000000000000000000000000000d5d5d5d5d500000074
27272727272727271717171717271717171717172727272727060000000627272717171717271717171717171717171717271717171717271717272727272727
0674747474740000000000a5a5000000000000747474c5c5b5d500000000000000000000000000000000000000d5d5d5d5d5d5d5000000000000000000000074
27272727272727272727272727272727272727272727272727060000000627272717171727172727172727171717271727272727272717171717172727272727
06747474747400000000000000000000000074747474c5c5b5b5d5000000000087b5c4d5d5d5d5d5d5d5d5000000000000000000000000000000000000000074
27272727272727272727272727272727272727272727272727060000000627272727272727271717171717171727272727272727171717172727272727272727
06747474747400000000000000000000000074747474c5d4c5d4b5d5d5d5d5d5b5d4d49494949494949494949494949494949494949494949494949494949474
27272727272727272727272727272727272727272727272727060000000627272727272727272727272727272727272727272727272727272727272727272727
06747474747474747474747474747474747474747474747474747474747474747474747474747474747474747474747474747474747474747474747474747474
__gff__
0000000000000000000000000000000000000000000000000000000000000000000000000000000000000000000000000000000000000000000000000000000000000000000000030320202003030000000000000000000000030b0303050000030303000003030300000b000000000000000000000000008000000000000000
0000000000000000000000000000000000000000000000000000000000000000000000000000000000000000000000000000000000000000000000000000000000000000000000000000000000000000000000000000000000000000000000000000000000000000000000000000000000000000000000000000000000000000
__map__
4b4b00000000000000005876000000000000000000000000000000000000000000000000000000000000000000000000000000000000000000000000000000004b590000000000000000000000000000000000000000000000000000000000000000000000000000000000000000000000000000000000000000000000000059
000000000000000000000000000000000000000000000000000000000000000000000000000000000000000000000000000000000000000000000000000000004b590000000000000000000000000000000000000000000000000000000000000000000000000000000000000000000000000000000000000000000000000059
000000000000000000000000000000000000000000000000000000000000000000000000000000000000000000000000000000000000000000000000000000004b5900000000000000000000000000000000000000000000000000000000000000000000000000000000005a5a5a5a5a5a000000000000005a5a000000000059
000000000000000000000000000000000000000000000000000000000000000000000000000000000000000000000000000000000000000000000000000000004b590000000000000000000000000000000000000000000000000000000000000000000000000000000000000000000000000000000000000000000000000059
000000000000000000000000000000000000000000000000000000000000000000000000000000000000000000000000000000000000000000000000000000004b5900000000000000000000000000000000000000000000000000000000000000000000005a5a5a000000000000000000000000000000000000000000000059
000000000000000000000000000000000000000000000000000000000000000000000000000000000000000000000000000000000000000000000000000000004b590000000000000000000000000000000000000000000000000000000000000000000000000000000000000000000000000000000000000000000059595959
000000000000000000000000000000000000000000000000000000000000000000000000000000000000000000000000000000000000000000000000000000004b590000000000000000000000000000000000000000000000000000000000005a00000000000000000000000000000000000000000078595959595959595959
000000000000000000000000000000000000000000000000000000000000000000000000000000000000000000000000000000000000000000000000000000004b5900000000000000000000000000000000000000000000000000000000000000000000000000000000000000000000005a5a5a5a5a5a595959595959595959
000000000000000000000000000000000000000000000000000000000000000000000000000000000000000000000000000000000000000000000000000000004b590000000000000000000000000000000000000000000000005a000000000000000000000000000000005959595959594a4a4a4a4a4a595959595959590059
000000000000000000000000000000000000000000000000000000000000000000000000000000000000000000000000000000000000000000000000000000004b5900000000000000000000000000000000000000000000000000000000000000000000000000000000000000000000614a4a4a4a4a4a590000000000000059
000000000000000000000000000000000000000000000000000000000000000000000000000000000000000000000000000000000000000000000000000000004b5900000000000000000000000000000000000000000000000000000000000000000000000000005a5a00000000000061626259616161610000000000000059
000000000000000000000000000000000000000000000000000000000000000000000000000000000000000000000000000000000000000000000000000000004b590000000000000058580000000000000000000000000000000000000000000000000000000000000000000000000000000000000000000000000000000059
000000000000000000000000000000000000000000000000000000000000000000000000000000000000000000000000000000000000000000000000000000004b590000000000585760606060605758000000005a000000000000000000000000005a5a00000000000000000000000000000000000000000000000000000059
000000000000000000000000000000000000000000000000000000000000000000000000000000000000000000000000000000000000000000000000000000004b596262000000595962595959595959590000000000000000000000000000000000000000000000000000000000000000000000000000000000000000000059
000000000000000000000000000000000000000000000000000000000000000000000000000000000000000000000000000000000000000000000000000000004b595959000000595959595962625959000000000000000000000000000000000000000000000059590000000000000000000000000000000000000000000059
000000000000000000000000000000000000000000000000000000000000000000000000000000000000000000000000000000000000000000000000000000004b595959000000595959595959595959000000000000000000000000000000000000000000000059595900000000000000000000000000000000000000000059
000000000000000000000000000000000000000000000000000000000000000000000000000000000000000000000000000000000000000000000000000000004b59595900000059595959595959595900000000000000000000000000000000000000000000005959595900000000000000005a5a5a5a000000000000000059
000000000000000000000000000000000000000000000000000000000000000000000000000000000000000000000000000000000000000000000000000000004b5900000000000000000000000000000000000000000000000000000000000000000000000000594b5959594b4a4a4b4a590000000000000000000000000059
000000000000000000000000000000000000000000000000000000000000000000000000000000000000000000000000000000000000000000000000000000004b590000000000000000000000000000000000000000000000000000000000000000000000000000594a59595959595959595900000000005a5a5a5a00000059
000000000000000000000000000000000000000000000000000000000000000000000000000000000000000000000000000000000000000000000000000000004b590000000000000000000000000000000000000000000000000000000000000000000000000000000059595959595959595900000000000000000000000059
000000000000000000000000000000000000000000000000000000000000000000000000000000000000000000000000000000000000000000000000000000004b590000000000000000000000000000000000000000000000000000000000000000000000000000000000000000000000000000000000000000000000000059
000000000000000000000000000000000000000000000000000000000000000000000000000000000000000000000000000000000000000000000000000000004b590000000000000000000000000000000000000000000000000000000000000000000000000000000000000000000000000000000000000000000000005959
000000000000000000000000000000000000000000000000000000000000000000000000000000000000000000000000000000000000000000000000000000004b590000000000000000000000000000000000000000000000000000000000000000000000000000000000000000000000000000000000000000000000596159
000000000000000000000000000000000000000000000000000000000000000000000000000000000000000000000000000000000000000000000000000000004b610000000000000000000000000000000000000000000000000000000000000000000000000000000000000000000000000000000000005959595959595959
000000000000000000000000000000000000000000000000000000000000000000000000000000000000000000000000000000000000000000000000000000004b59000000000000000000000000000000000000000000000000000000000000000000000000000000000000000000000000005a5a5a5a000000000000000059
000000000000000000000000000000000000000000000000000000000000000000000000000000000000000000000000000000000000000000000000000000004b590000000000000000000000000000000000000000000000000000000000000000000000000000000000000062596259620000000000000000000000000059
000000000000000000000000000000000000000000000000000000000000000000000000000000000000000000000000000000000000000000000000000000004b590000000000000000000000000000000000000000000000000000000000000000000000005a5a5a5a5a000062595962620000000000000000000000000059
000000000000000000000000000000000000000000000000000000000000000000000000000000000000000000000000000000000000000000000000000000004b59000000000000000000000000000000000000000000000000000000000000005a5a5a5a000000000000000062626262590000000000000000000000000059
000000000000000000000000000000000000000000000000000000000000000000000000000000000000000000000000000000000000000000000000000000004b610000000000000000000000000000000000000000000000000062626262626200000000000000000000000062596262620000000000000000000000000059
000000000000000000000000000000000000000000000000000000000000000000000000000000000000000000000000000000000000000000000000000000004b590000000000000000000061614b4b4b6161625a5a5a5a5a5a6262624b4b62624b4a4b4a4a4b4a4a4b4a4b4b4a4b4b4b4b4a4b4b4a4b4b4b4a4b4b4b4a4b59
000000000000000000000000000000000000000000000000000000000000000000000000000000000000000000000000000000000000000000000000000000004b610000000000000000006161614a4b4a6161614a4b4b4a4a4a6262624a4b62624a4a4a4b4a4b4a4a4a4b4a4b4b4a4a4b4a4a4a4a4b4a4b4b4a4b4a4b4a4a59
000000000000000000000000000000000000000000000000000000000000000000000000000000000000000000000000000000000000000000000000000000004b595959595959595959595959595959595959595959595959595959594a4a595959595959595959595959595959595959595959595959595959595959595959
